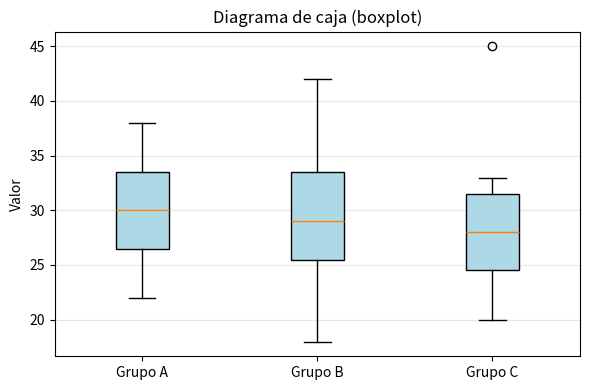

Reproduce this figure in Python.
"""
Matplotlib - Ejemplo 5: Diagrama de caja (boxplot, gráfico estadístico)
========================================================================
Tema: Matplotlib (10_Matplotlib)
Descripción: plt.boxplot() muestra mediana, cuartiles y valores atípicos.
Útil para comparar distribuciones y detectar outliers.
"""

import matplotlib.pyplot as plt

# Datos: ejemplos por grupo (A, B, C)
datos = [
    [22, 25, 28, 30, 32, 35, 38],
    [18, 24, 27, 29, 31, 36, 42],
    [20, 23, 26, 28, 30, 33, 45],
]

plt.figure(figsize=(6, 4))
cajas = plt.boxplot(datos, labels=["Grupo A", "Grupo B", "Grupo C"], patch_artist=True)
for caja in cajas["boxes"]:
    caja.set_facecolor("lightblue")
plt.ylabel("Valor")
plt.title("Diagrama de caja (boxplot)")
plt.grid(True, alpha=0.3, axis="y")
plt.tight_layout()
plt.show()
